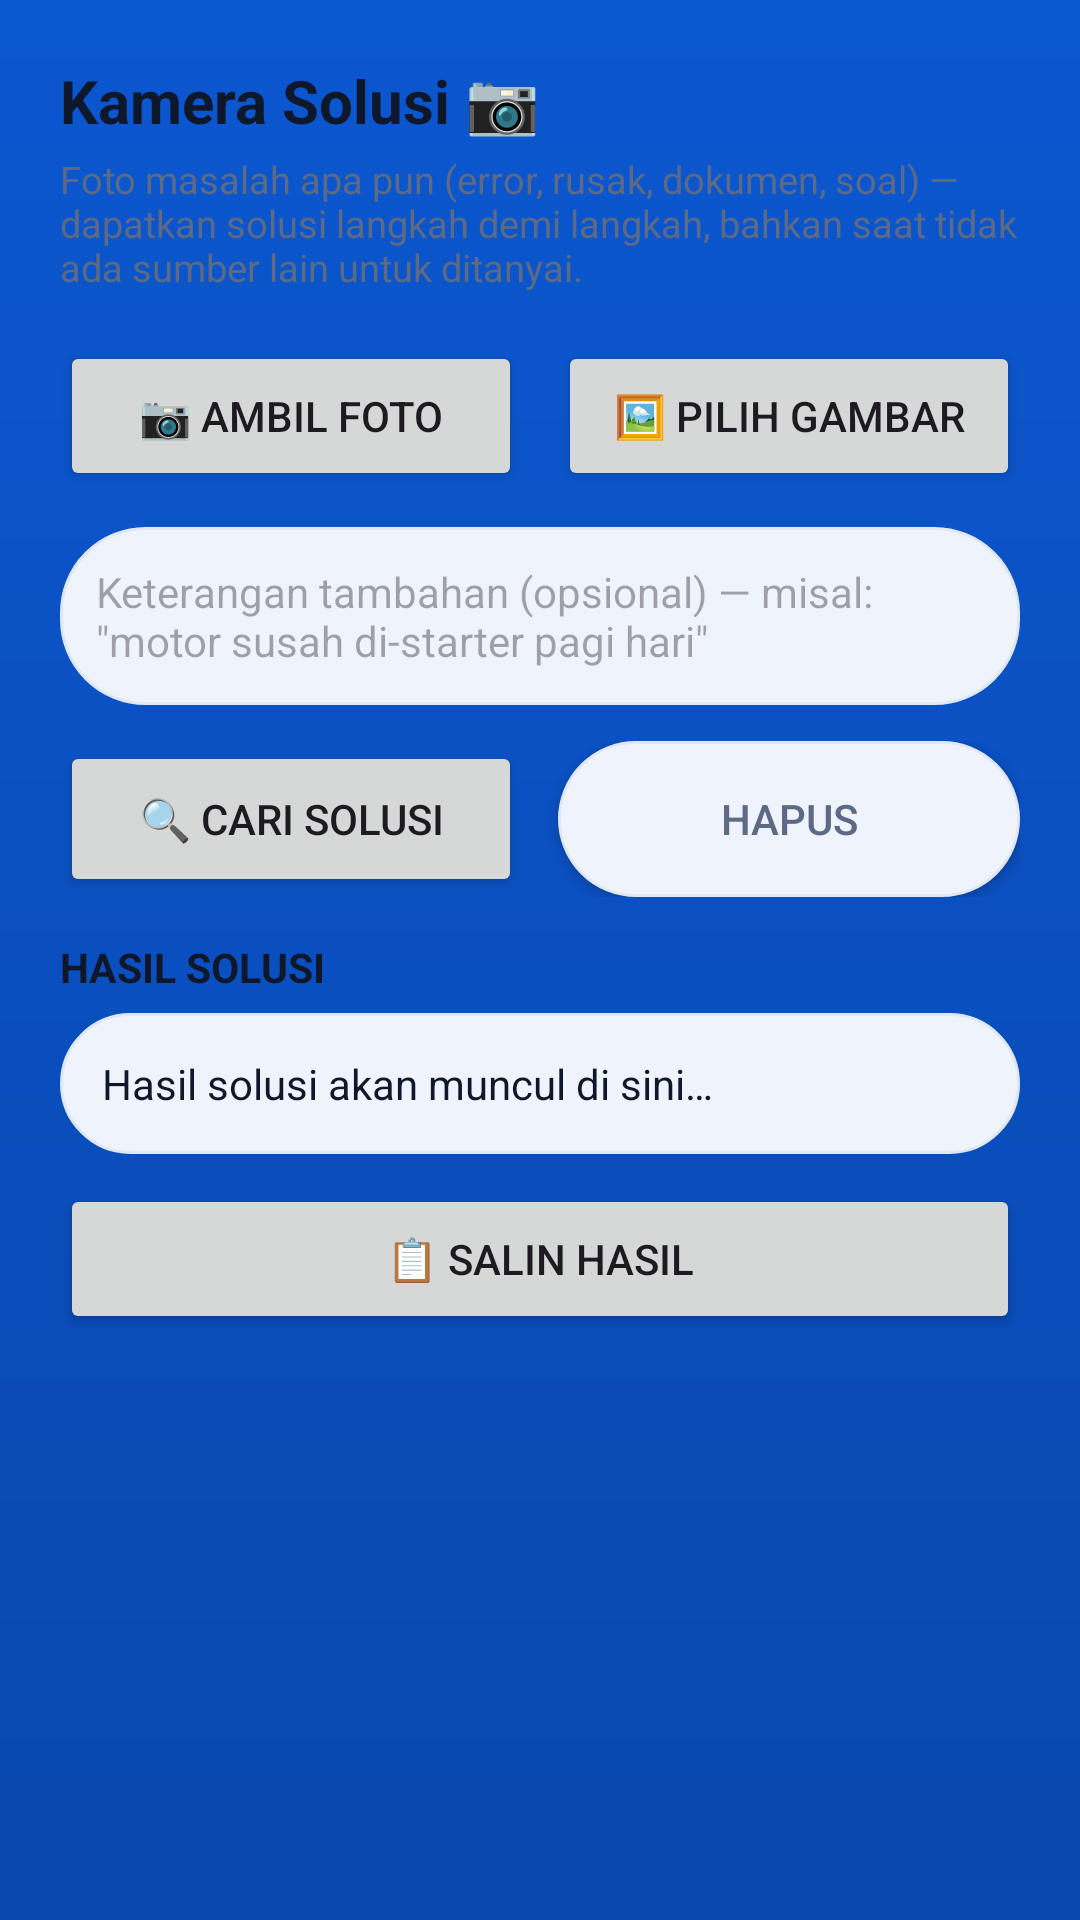

The Android layout XML behind this screen, and the referenced resources:
<!-- AndroidManifest.xml: application theme Theme.SahabatMobile -->
<!-- res/layout/activity_solution_camera.xml -->
<?xml version="1.0" encoding="utf-8"?>
<ScrollView xmlns:android="http://schemas.android.com/apk/res/android"
    android:layout_width="match_parent"
    android:layout_height="match_parent"
    android:background="@drawable/bg_gradient">

    <LinearLayout
        android:layout_width="match_parent"
        android:layout_height="wrap_content"
        android:orientation="vertical"
        android:padding="20dp">

        <TextView
            android:layout_width="match_parent"
            android:layout_height="wrap_content"
            android:text="@string/solution_title"
            android:textColor="@color/textPrimary"
            android:textSize="20sp"
            android:textStyle="bold"
            android:layout_marginBottom="4dp" />

        <TextView
            android:layout_width="match_parent"
            android:layout_height="wrap_content"
            android:text="@string/solution_subtitle"
            android:textColor="@color/textSecondary"
            android:textSize="12.5sp"
            android:layout_marginBottom="16dp" />

        <ImageView
            android:id="@+id/solutionPreview"
            android:layout_width="match_parent"
            android:layout_height="220dp"
            android:background="@drawable/bg_input"
            android:scaleType="centerCrop"
            android:visibility="gone"
            android:contentDescription="@string/solution_title"
            android:layout_marginBottom="12dp" />

        <LinearLayout
            android:layout_width="match_parent"
            android:layout_height="wrap_content"
            android:orientation="horizontal"
            android:layout_marginBottom="12dp">

            <Button
                android:id="@+id/btnSolutionCamera"
                android:layout_width="0dp"
                android:layout_height="50dp"
                android:layout_weight="1"
                android:layout_marginEnd="6dp"
                android:text="@string/solution_camera" />

            <Button
                android:id="@+id/btnSolutionGallery"
                android:layout_width="0dp"
                android:layout_height="50dp"
                android:layout_weight="1"
                android:layout_marginStart="6dp"
                android:text="@string/solution_gallery" />
        </LinearLayout>

        <EditText
            android:id="@+id/solutionQuestion"
            android:layout_width="match_parent"
            android:layout_height="wrap_content"
            android:background="@drawable/bg_input"
            android:gravity="top"
            android:minLines="2"
            android:padding="12dp"
            android:hint="@string/solution_question_hint"
            android:inputType="textMultiLine"
            android:textColor="@color/textPrimary"
            android:textSize="14sp"
            android:layout_marginBottom="12dp" />

        <LinearLayout
            android:layout_width="match_parent"
            android:layout_height="wrap_content"
            android:orientation="horizontal"
            android:layout_marginBottom="14dp">

            <Button
                android:id="@+id/btnSolutionSolve"
                android:layout_width="0dp"
                android:layout_height="52dp"
                android:layout_weight="1"
                android:layout_marginEnd="6dp"
                android:text="@string/solution_solve" />

            <Button
                android:id="@+id/btnSolutionClear"
                android:layout_width="0dp"
                android:layout_height="52dp"
                android:layout_weight="1"
                android:layout_marginStart="6dp"
                android:background="@drawable/bg_input"
                android:text="@string/solution_clear"
                android:textColor="@color/textSecondary" />
        </LinearLayout>

        <ProgressBar
            android:id="@+id/solutionProgress"
            android:layout_width="match_parent"
            android:layout_height="wrap_content"
            android:visibility="gone"
            android:layout_marginBottom="10dp" />

        <TextView
            android:layout_width="match_parent"
            android:layout_height="wrap_content"
            android:text="@string/solution_result_label"
            android:textColor="@color/textPrimary"
            android:textSize="13.5sp"
            android:textStyle="bold"
            android:layout_marginBottom="6dp" />

        <TextView
            android:id="@+id/solutionResult"
            android:layout_width="match_parent"
            android:layout_height="wrap_content"
            android:background="@drawable/bg_input"
            android:gravity="top"
            android:padding="14dp"
            android:text="@string/solution_placeholder"
            android:textColor="@color/textPrimary"
            android:textSize="14sp"
            android:layout_marginBottom="10dp" />

        <Button
            android:id="@+id/btnSolutionCopy"
            android:layout_width="match_parent"
            android:layout_height="50dp"
            android:text="@string/solution_copy" />
    </LinearLayout>
</ScrollView>
<!-- resources referenced by this layout -->
<resources>
  <color name="textPrimary">#0F172A</color>
  <color name="textSecondary">#5C6A85</color>
  <!-- drawable bg_gradient (drawable) -->
  <?xml version="1.0" encoding="utf-8"?>
  <shape xmlns:android="http://schemas.android.com/apk/res/android">
      <gradient
          android:angle="270"
          android:startColor="@color/primary"
          android:endColor="@color/primaryDark" />
  </shape>
  <!-- drawable bg_input (drawable) -->
  <?xml version="1.0" encoding="utf-8"?>
  <shape xmlns:android="http://schemas.android.com/apk/res/android"
      android:shape="rectangle">
      <solid android:color="@color/surfaceMuted" />
      <corners android:radius="28dp" />
      <stroke
          android:width="1dp"
          android:color="@color/stroke" />
  </shape>
  <string name="solution_camera">📷 Ambil Foto</string>
  <string name="solution_clear">Hapus</string>
  <string name="solution_copy">📋 Salin Hasil</string>
  <string name="solution_gallery">🖼️ Pilih Gambar</string>
  <string name="solution_placeholder">Hasil solusi akan muncul di sini…</string>
  <string name="solution_question_hint">Keterangan tambahan (opsional) — misal: \"motor susah di-starter pagi hari\"</string>
  <string name="solution_result_label">HASIL SOLUSI</string>
  <string name="solution_solve">🔍 Cari Solusi</string>
  <string name="solution_subtitle">Foto masalah apa pun (error, rusak, dokumen, soal) — dapatkan solusi langkah demi langkah, bahkan saat tidak ada sumber lain untuk ditanyai.</string>
  <string name="solution_title">Kamera Solusi 📷</string>
  <color name="primary">#0B57D0</color>
  <color name="primaryDark">#0A47AE</color>
  <color name="surfaceMuted">#EFF3FB</color>
  <color name="stroke">#E1E8F5</color>
  <color name="white">#FFFFFF</color>
  <color name="primaryTint">#E7EFFD</color>
  <color name="primaryDeep">#062A66</color>
  <color name="gold">#C9A227</color>
  <color name="surface">#FFFFFF</color>
  <color name="strokeSoft">#EDF1F9</color>
  <color name="errorText">#B3261E</color>
  <color name="bgLight">#F4F7FD</color>
  <style name="ShapeAppearance.Sahabat.Medium" parent="ShapeAppearance.Material3.MediumComponent">
          <item name="cornerFamily">rounded</item>
          <item name="cornerSize">20dp</item>
      </style>
  <style name="ShapeAppearance.Sahabat.Large" parent="ShapeAppearance.Material3.LargeComponent">
          <item name="cornerFamily">rounded</item>
          <item name="cornerSize">28dp</item>
      </style>
  <style name="ThemeOverlay.Sahabat.Dialog" parent="ThemeOverlay.Material3.MaterialAlertDialog">
          <item name="shapeAppearanceOverlay">@style/ShapeAppearance.Sahabat.Dialog</item>
          <item name="colorSurface">@color/surface</item>
          <item name="colorOnSurface">@color/textPrimary</item>
          <item name="android:backgroundDimAmount">0.5</item>
          <item name="buttonBarPositiveButtonStyle">@style/Widget.Sahabat.Button.Text</item>
          <item name="buttonBarNegativeButtonStyle">@style/Widget.Sahabat.Button.Text</item>
      </style>
  <style name="ShapeAppearance.Sahabat.Dialog" parent="">
          <item name="cornerFamily">rounded</item>
          <item name="cornerSize">28dp</item>
      </style>
  <style name="Widget.Sahabat.Button.Text" parent="Widget.Material3.Button.TextButton">
          <item name="android:textAllCaps">false</item>
          <item name="android:textSize">15sp</item>
          <item name="android:letterSpacing">0.02</item>
          <item name="cornerRadius">14dp</item>
      </style>
</resources>
